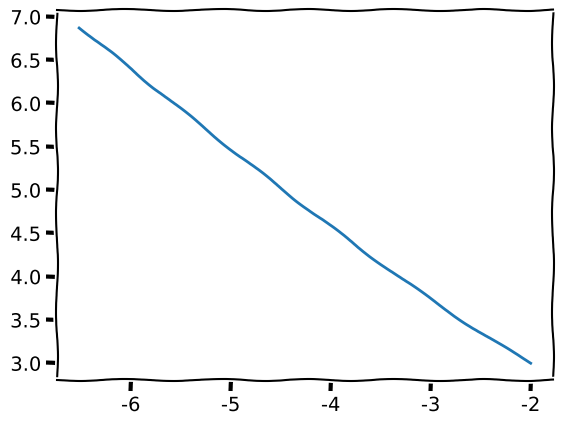

The script that saved this image:
import matplotlib.pyplot as plt
import numpy as np

plt.xkcd()

# This is adapted from Andrej Karpathy's blog:
# http://karpathy.github.io/neuralnets/
# written in Python instead of JS (Obviously)

# Define out unknown function we want to maximize
def unknown_function(a, b):
    return a*b

# Define our initial "guess" for a point.
start_a = -2
start_b = 3

def numeric_gradient_search(func, start_a, start_b, h, step_size):
    # Initilize our point
    a = start_a
    b = start_b

    # Keep a list of all the points we visit so we can
    # plot it later for fun!
    al = []
    bl = []
    
    for i in range(100):
        # Record our current point.
        al.append(a)
        bl.append(b)

        # How did we do?
        out = func(a, b)

        # Approximate derivative of f in terms of x and y
        dfda = (func(a + h, b) - out) / h
        dfdb = (func(a, b + h) - out) / h

        # Update our point based on the approximated
        # gradients
        a = a - step_size * dfda
        b = b - step_size * dfdb

    return (a, b), al, bl

(best_a, best_b), a_list, b_list = numeric_gradient_search(unknown_function, start_a, start_b, h=0.0001, step_size=0.01)

print('Best points: ({}, {})'.format(best_a, best_b))
plt.plot(a_list, b_list)
plt.show()